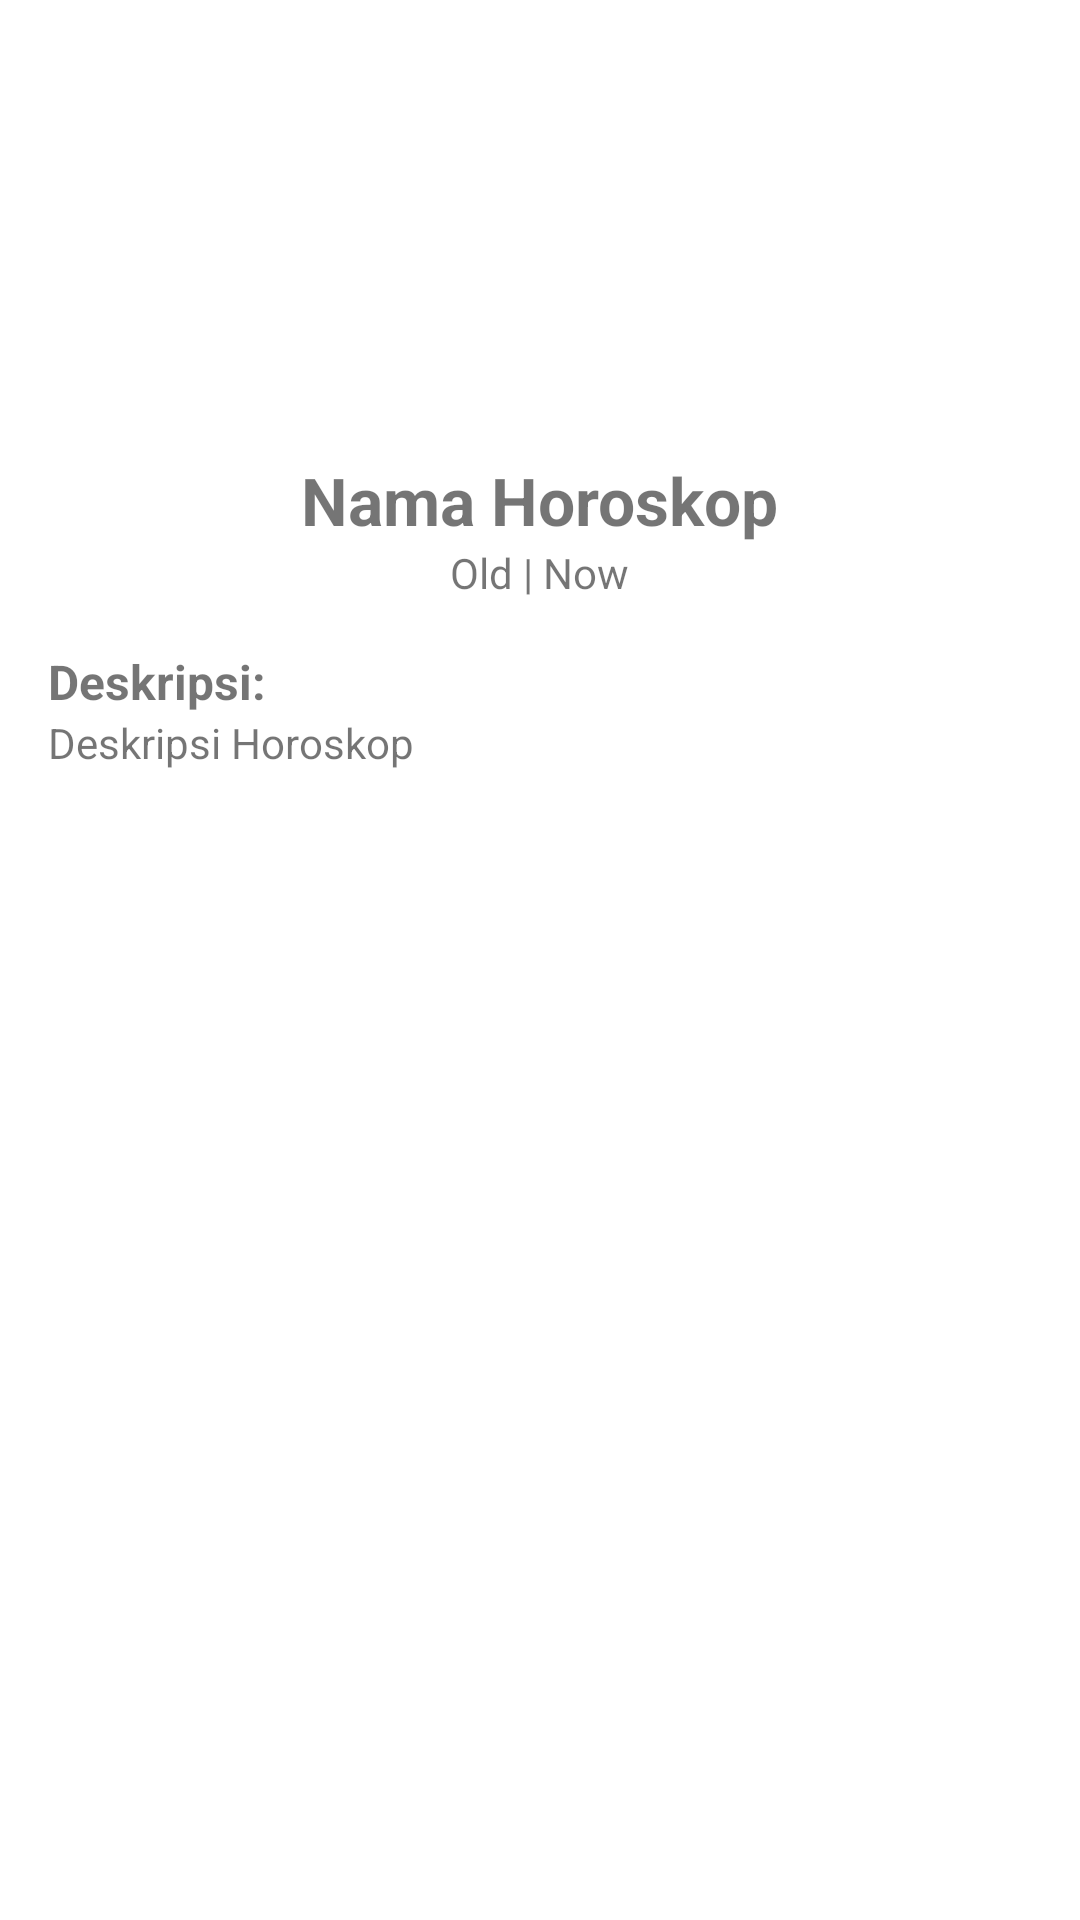

Layout XML and referenced resources for this Android screen:
<!-- AndroidManifest.xml: application theme Theme.ProjectHoroscope -->
<!-- res/layout/activity_detail.xml -->
<?xml version="1.0" encoding="utf-8"?>
<LinearLayout xmlns:android="http://schemas.android.com/apk/res/android"
    xmlns:app="http://schemas.android.com/apk/res-auto"
    xmlns:tools="http://schemas.android.com/tools"
    android:layout_width="match_parent"
    android:layout_height="match_parent"
    tools:context=".Activity.DetailActivity"
    android:padding="16dp"
    android:orientation="vertical">

    <ImageView
        android:id="@+id/iv_photo"
        android:layout_width="120dp"
        android:layout_height="120dp"
        android:src="@drawable/ic_detail"
        android:scaleType="centerCrop"
        android:layout_gravity="center_horizontal"/>

    <TextView
        android:id="@+id/tv_nama"
        android:layout_width="wrap_content"
        android:layout_height="wrap_content"
        android:text="Nama Horoskop"
        android:textSize="22sp"
        android:textStyle="bold"
        android:layout_marginTop="16dp"
        android:layout_gravity="center_horizontal"/>

    <LinearLayout
        android:layout_width="match_parent"
        android:layout_height="wrap_content"
        android:gravity="center_horizontal">

        <TextView
            android:id="@+id/tv_old"
            android:layout_width="wrap_content"
            android:layout_height="wrap_content"
            android:text="Old"/>

        <TextView
            android:layout_width="wrap_content"
            android:layout_height="wrap_content"
            android:text=" | "/>

        <TextView
            android:id="@+id/tv_now"
            android:layout_width="wrap_content"
            android:layout_height="wrap_content"
            android:text="Now"/>
    </LinearLayout>

    <TextView
        android:layout_width="wrap_content"
        android:layout_height="wrap_content"
        android:text="Deskripsi:"
        android:textSize="16sp"
        android:textStyle="bold"
        android:layout_marginTop="16dp"/>

    <TextView
        android:id="@+id/tv_deskripsi"
        android:layout_width="wrap_content"
        android:layout_height="wrap_content"
        android:text="Deskripsi Horoskop"/>

</LinearLayout>
<!-- resources referenced by this layout -->
<resources>
  <style name="Theme.ProjectHoroscope" parent="Theme.MaterialComponents.DayNight.DarkActionBar">
          
          <item name="colorPrimary">@color/purple_500</item>
          <item name="colorPrimaryVariant">@color/purple_700</item>
          <item name="colorOnPrimary">@color/white</item>
          
          <item name="colorSecondary">@color/teal_200</item>
          <item name="colorSecondaryVariant">@color/teal_700</item>
          <item name="colorOnSecondary">@color/black</item>
          
          <item name="android:statusBarColor">?attr/colorPrimaryVariant</item>
          
      </style>
  <!-- not gathered from this repository: default colours our renderer supplied (Android Studio template values) -->
  <color name="purple_500">#FF6200EE</color>
  <color name="purple_700">#FF3700B3</color>
  <color name="teal_200">#FF03DAC5</color>
  <color name="teal_700">#FF018786</color>
  <color name="black">#FF000000</color>
  <color name="white">#FFFFFFFF</color>
</resources>
